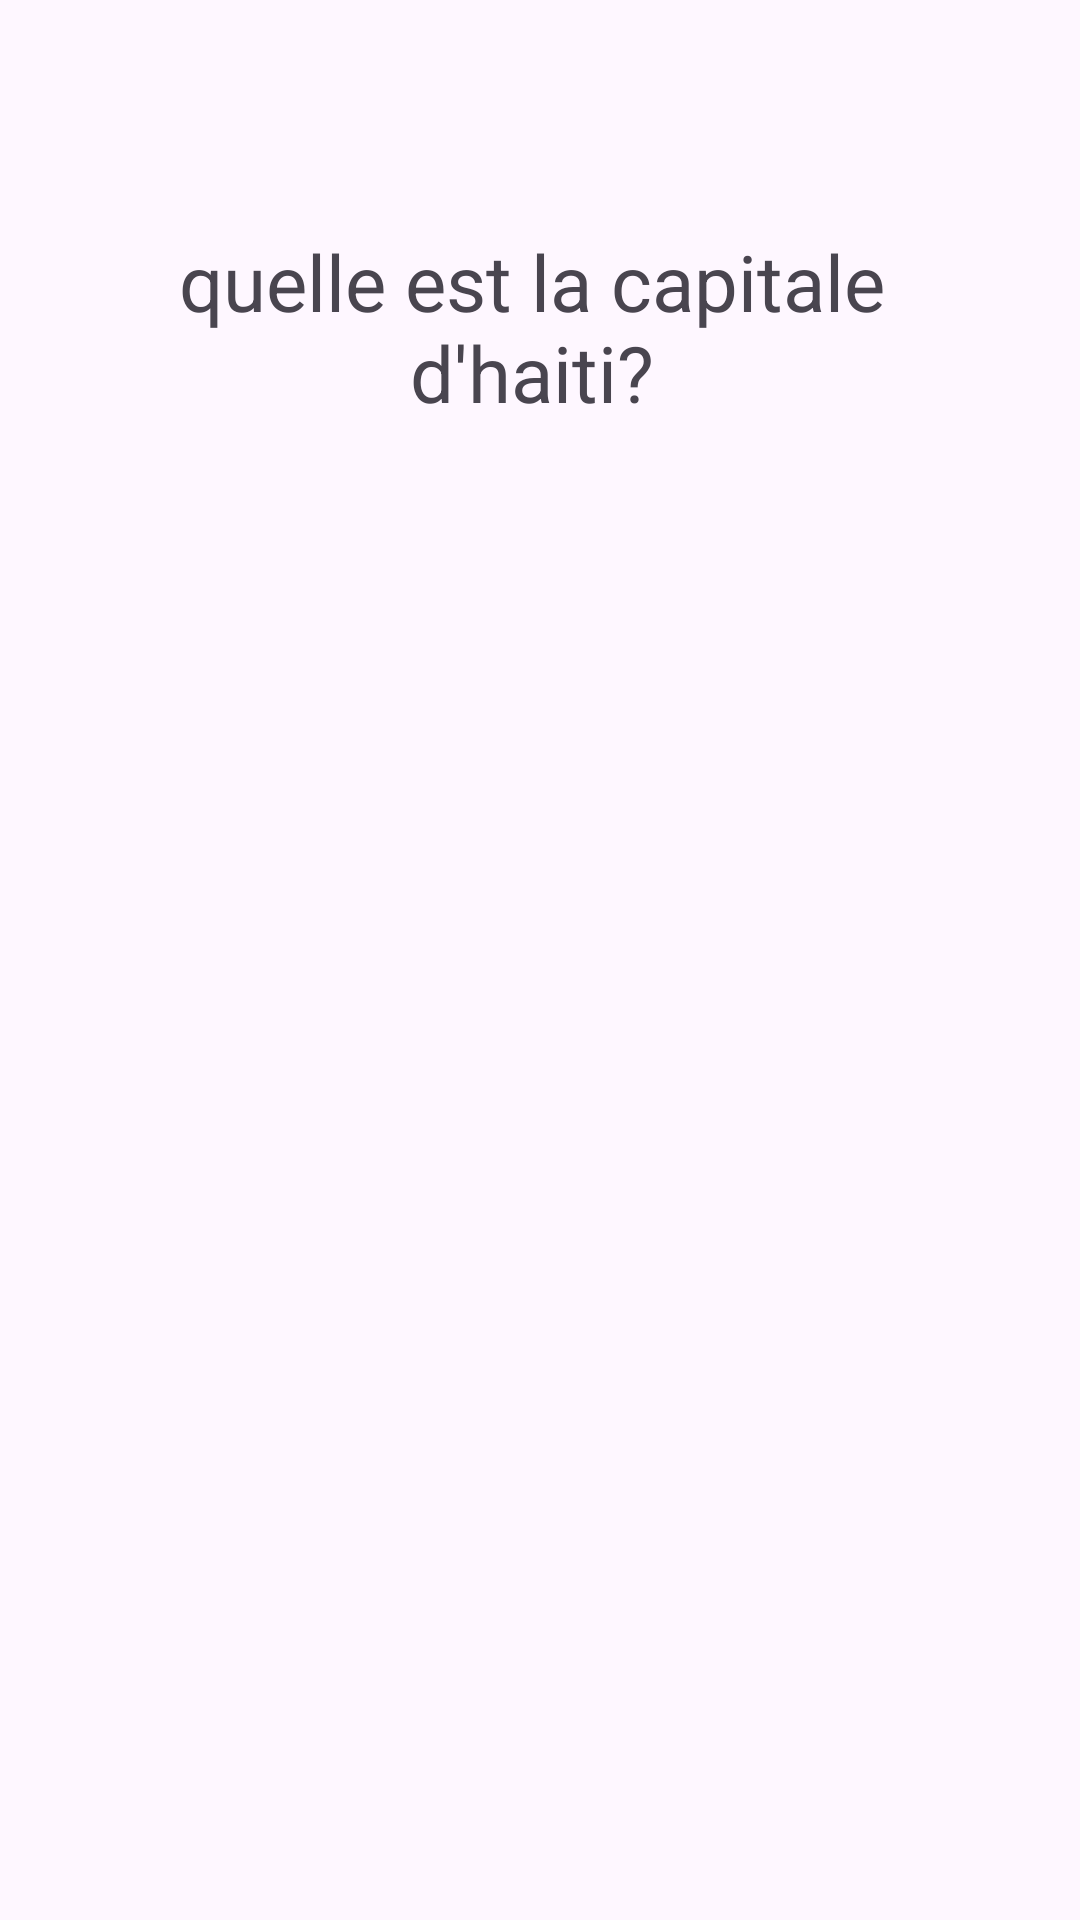

Android layout source for this screen:
<!-- AndroidManifest.xml: application theme Theme.Jeanwoodkellylab2 -->
<!-- res/layout/activity_main.xml -->
<?xml version="1.0" encoding="utf-8"?>
<RelativeLayout xmlns:android="http://schemas.android.com/apk/res/android"
    xmlns:app="http://schemas.android.com/apk/res-auto"
    xmlns:tools="http://schemas.android.com/tools"
    android:id="@+id/main"
    android:layout_width="match_parent"
    android:layout_height="match_parent"
    tools:context=".MainActivity">

    <TextView
        android:id="@+id/question"
        android:layout_width="354dp"
        android:layout_height="wrap_content"
        android:layout_alignParentLeft="true"
        android:layout_alignParentTop="true"
        android:layout_alignParentEnd="true"
        android:layout_alignParentRight="true"
        android:layout_alignParentBottom="true"
        android:layout_marginLeft="26dp"
        android:layout_marginTop="-64dp"
        android:layout_marginEnd="31dp"
        android:layout_marginRight="31dp"
        android:layout_marginBottom="358dp"
        android:gravity="center"
        android:text="quelle est la capitale d'haiti?"
        android:visibility="visible"
        android:textSize="26dp"
        app:layout_constraintBottom_toBottomOf="parent"
        app:layout_constraintEnd_toEndOf="parent"
        app:layout_constraintStart_toStartOf="parent"
        app:layout_constraintTop_toTopOf="parent" />

    <TextView
        android:id="@+id/reponse"
        android:layout_width="354dp"
        android:layout_height="wrap_content"
        android:layout_alignParentLeft="true"
        android:layout_alignParentTop="true"
        android:layout_alignParentEnd="true"
        android:layout_alignParentRight="true"
        android:layout_alignParentBottom="true"
        android:layout_marginLeft="26dp"
        android:layout_marginTop="-64dp"
        android:layout_marginEnd="31dp"
        android:layout_marginRight="31dp"
        android:layout_marginBottom="358dp"
        android:gravity="center"
        android:visibility="invisible"
        android:text="port-au-prince"
        android:textSize="26dp"
        app:layout_constraintBottom_toBottomOf="parent"
        app:layout_constraintEnd_toEndOf="parent"
        app:layout_constraintStart_toStartOf="parent"
        app:layout_constraintTop_toTopOf="parent" />

    <ImageView
        android:id="@+id/add"
        android:layout_width="94dp"
        android:layout_height="91dp"
        android:layout_alignParentStart="true"
        android:layout_alignParentLeft="true"
        android:layout_alignParentTop="true"
        android:layout_alignParentEnd="true"
        android:layout_alignParentRight="true"
        android:layout_alignParentBottom="true"
        android:layout_marginStart="280dp"
        android:layout_marginLeft="280dp"
        android:layout_marginTop="618dp"
        android:layout_marginEnd="37dp"
        android:layout_marginRight="37dp"
        android:layout_marginBottom="22dp"
        android:src="@drawable/addbutton" />


</RelativeLayout>
<!-- resources referenced by this layout -->
<resources>
  <!-- drawable addbutton (drawable) -->
  <vector xmlns:android="http://schemas.android.com/apk/res/android"
      android:width="24dp"
      android:height="24dp"
      android:viewportWidth="24"
      android:viewportHeight="24">
    <path
        android:fillColor="#FF000000"
        android:pathData="m6,18h-3c-0.48,0 -1,-0.379 -1,-1v-14c0,-0.481 0.38,-1 1,-1h14c0.621,0 1,0.522 1,1v3h3c0.621,0 1,0.522 1,1v14c0,0.621 -0.522,1 -1,1h-14c-0.48,0 -1,-0.379 -1,-1zM13.25,13.25h-2.5c-0.414,0 -0.75,0.336 -0.75,0.75s0.336,0.75 0.75,0.75h2.5v2.5c0,0.414 0.336,0.75 0.75,0.75s0.75,-0.336 0.75,-0.75v-2.5h2.5c0.414,0 0.75,-0.336 0.75,-0.75s-0.336,-0.75 -0.75,-0.75h-2.5v-2.5c0,-0.414 -0.336,-0.75 -0.75,-0.75s-0.75,0.336 -0.75,0.75zM16.5,6v-2.5h-13v13h2.5v-9.5c0,-0.481 0.38,-1 1,-1z"
        android:strokeLineJoin="round"
        android:fillType="nonZero"/>
  </vector>
  <style name="Theme.Jeanwoodkellylab2" parent="Base.Theme.Jeanwoodkellylab2" />
  <style name="Base.Theme.Jeanwoodkellylab2" parent="Theme.Material3.DayNight.NoActionBar">
          
          
      </style>
</resources>
